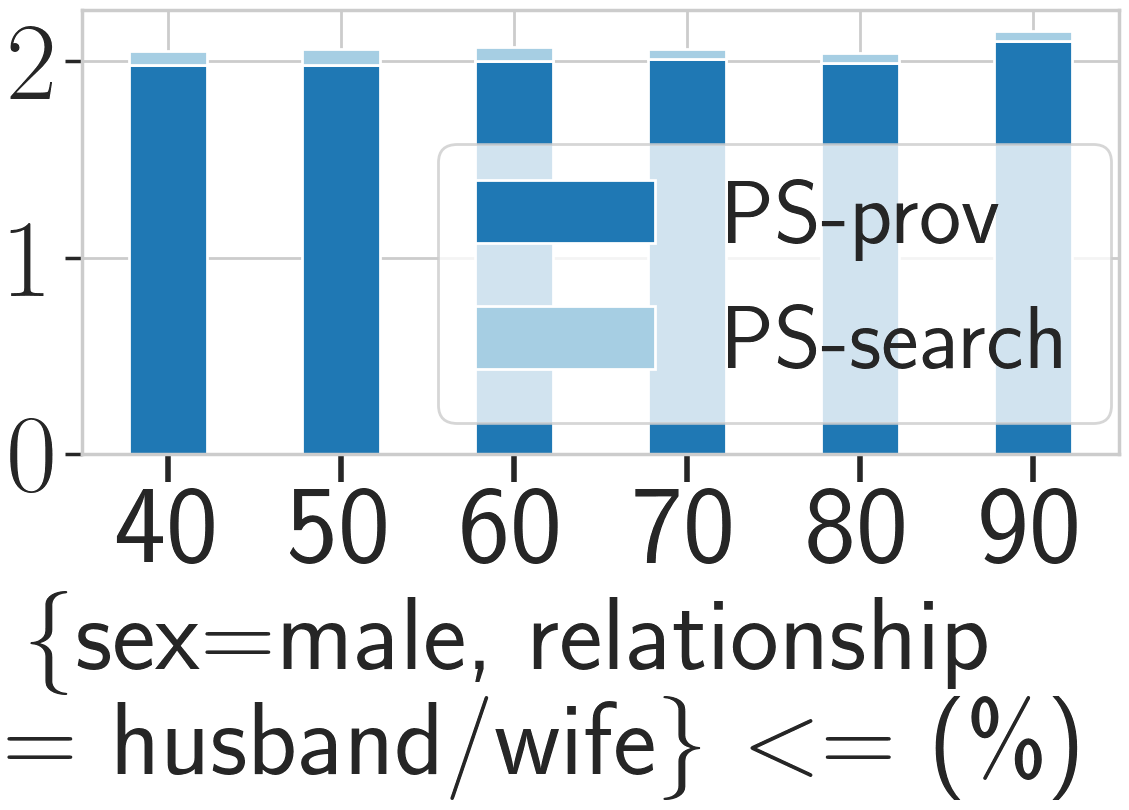

The table this chart was drawn from, first rows:
_, PS, PS_prov, PS_search, base, base_prov, base_search
1, 2.05, 1.98, 0.07, 0.00, 0.00, 0.00
2, 2.06, 1.98, 0.08, 0.00, 0.00, 0.00
3, 2.07, 2.00, 0.07, 0.00, 0.00, 0.00
4, 2.06, 2.01, 0.05, 0.00, 0.00, 0.00
5, 2.04, 1.99, 0.05, 0.00, 0.00, 0.00
6, 2.16, 2.10, 0.05, 0.00, 0.00, 0.00
